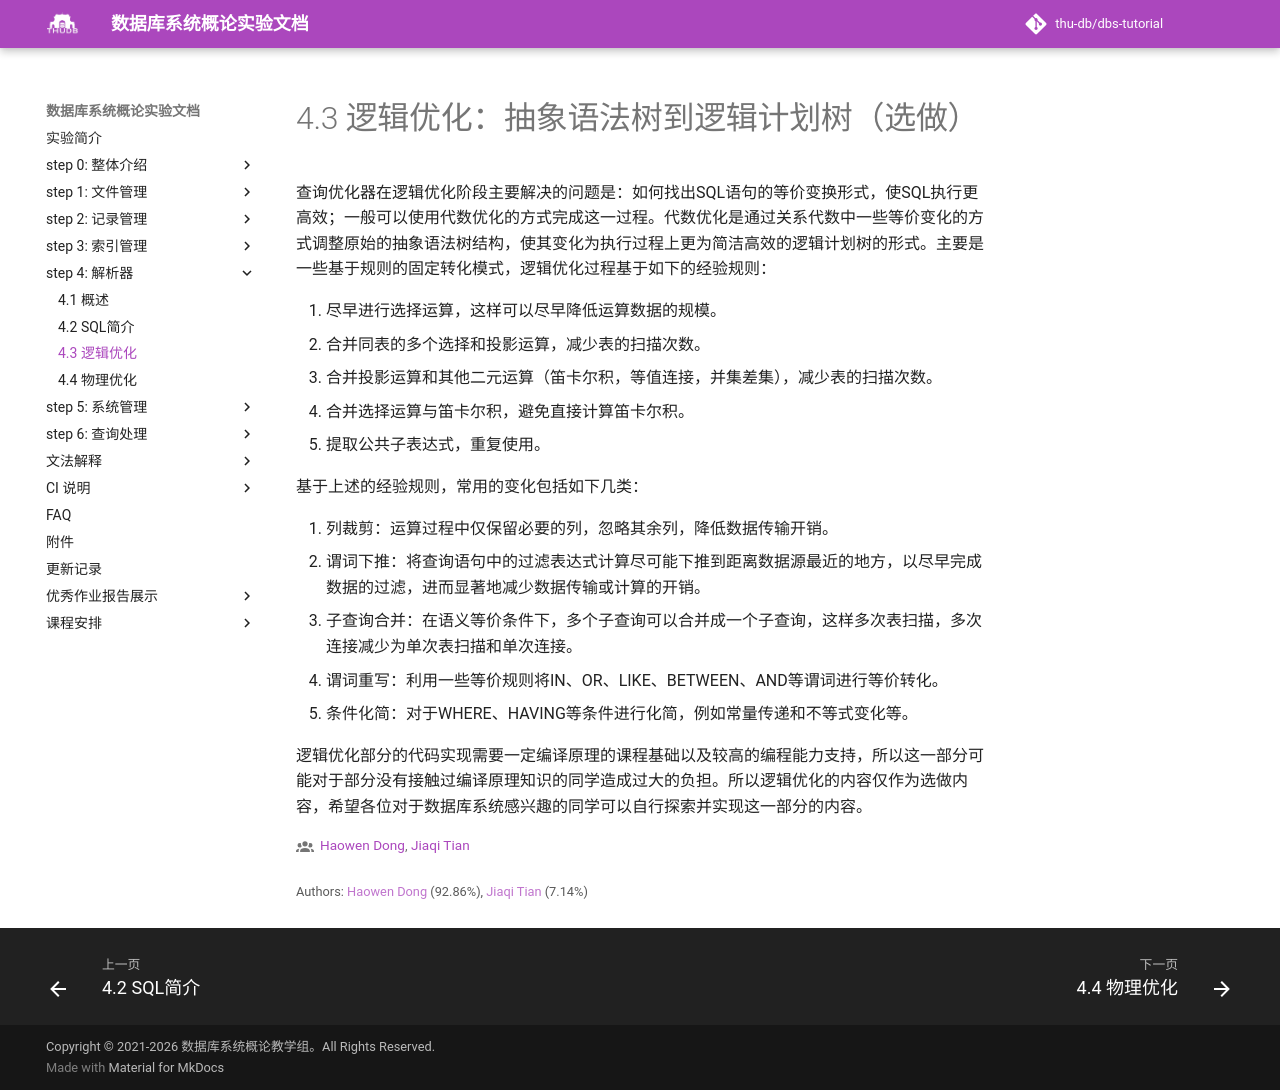

repository: thu-db/dbs-tutorial · page: chapter-4/4_3_logic/index.html · generator: mkdocs

# 4.3 逻辑优化：抽象语法树到逻辑计划树（选做）

查询优化器在逻辑优化阶段主要解决的问题是：如何找出SQL语句的等价变换形式，使SQL执行更高效；一般可以使用代数优化的方式完成这一过程。代数优化是通过关系代数中一些等价变化的方式调整原始的抽象语法树结构，使其变化为执行过程上更为简洁高效的逻辑计划树的形式。主要是一些基于规则的固定转化模式，逻辑优化过程基于如下的经验规则：

1. 尽早进行选择运算，这样可以尽早降低运算数据的规模。
2. 合并同表的多个选择和投影运算，减少表的扫描次数。
3. 合并投影运算和其他二元运算（笛卡尔积，等值连接，并集差集），减少表的扫描次数。
4. 合并选择运算与笛卡尔积，避免直接计算笛卡尔积。
5. 提取公共子表达式，重复使用。

基于上述的经验规则，常用的变化包括如下几类：

1. 列裁剪：运算过程中仅保留必要的列，忽略其余列，降低数据传输开销。
2. 谓词下推：将查询语句中的过滤表达式计算尽可能下推到距离数据源最近的地方，以尽早完成数据的过滤，进而显著地减少数据传输或计算的开销。
3. 子查询合并：在语义等价条件下，多个子查询可以合并成一个子查询，这样多次表扫描，多次连接减少为单次表扫描和单次连接。
4. 谓词重写：利用一些等价规则将IN、OR、LIKE、BETWEEN、AND等谓词进行等价转化。
5. 条件化简：对于WHERE、HAVING等条件进行化简，例如常量传递和不等式变化等。

逻辑优化部分的代码实现需要一定编译原理的课程基础以及较高的编程能力支持，所以这一部分可能对于部分没有接触过编译原理知识的同学造成过大的负担。所以逻辑优化的内容仅作为选做内容，希望各位对于数据库系统感兴趣的同学可以自行探索并实现这一部分的内容。
